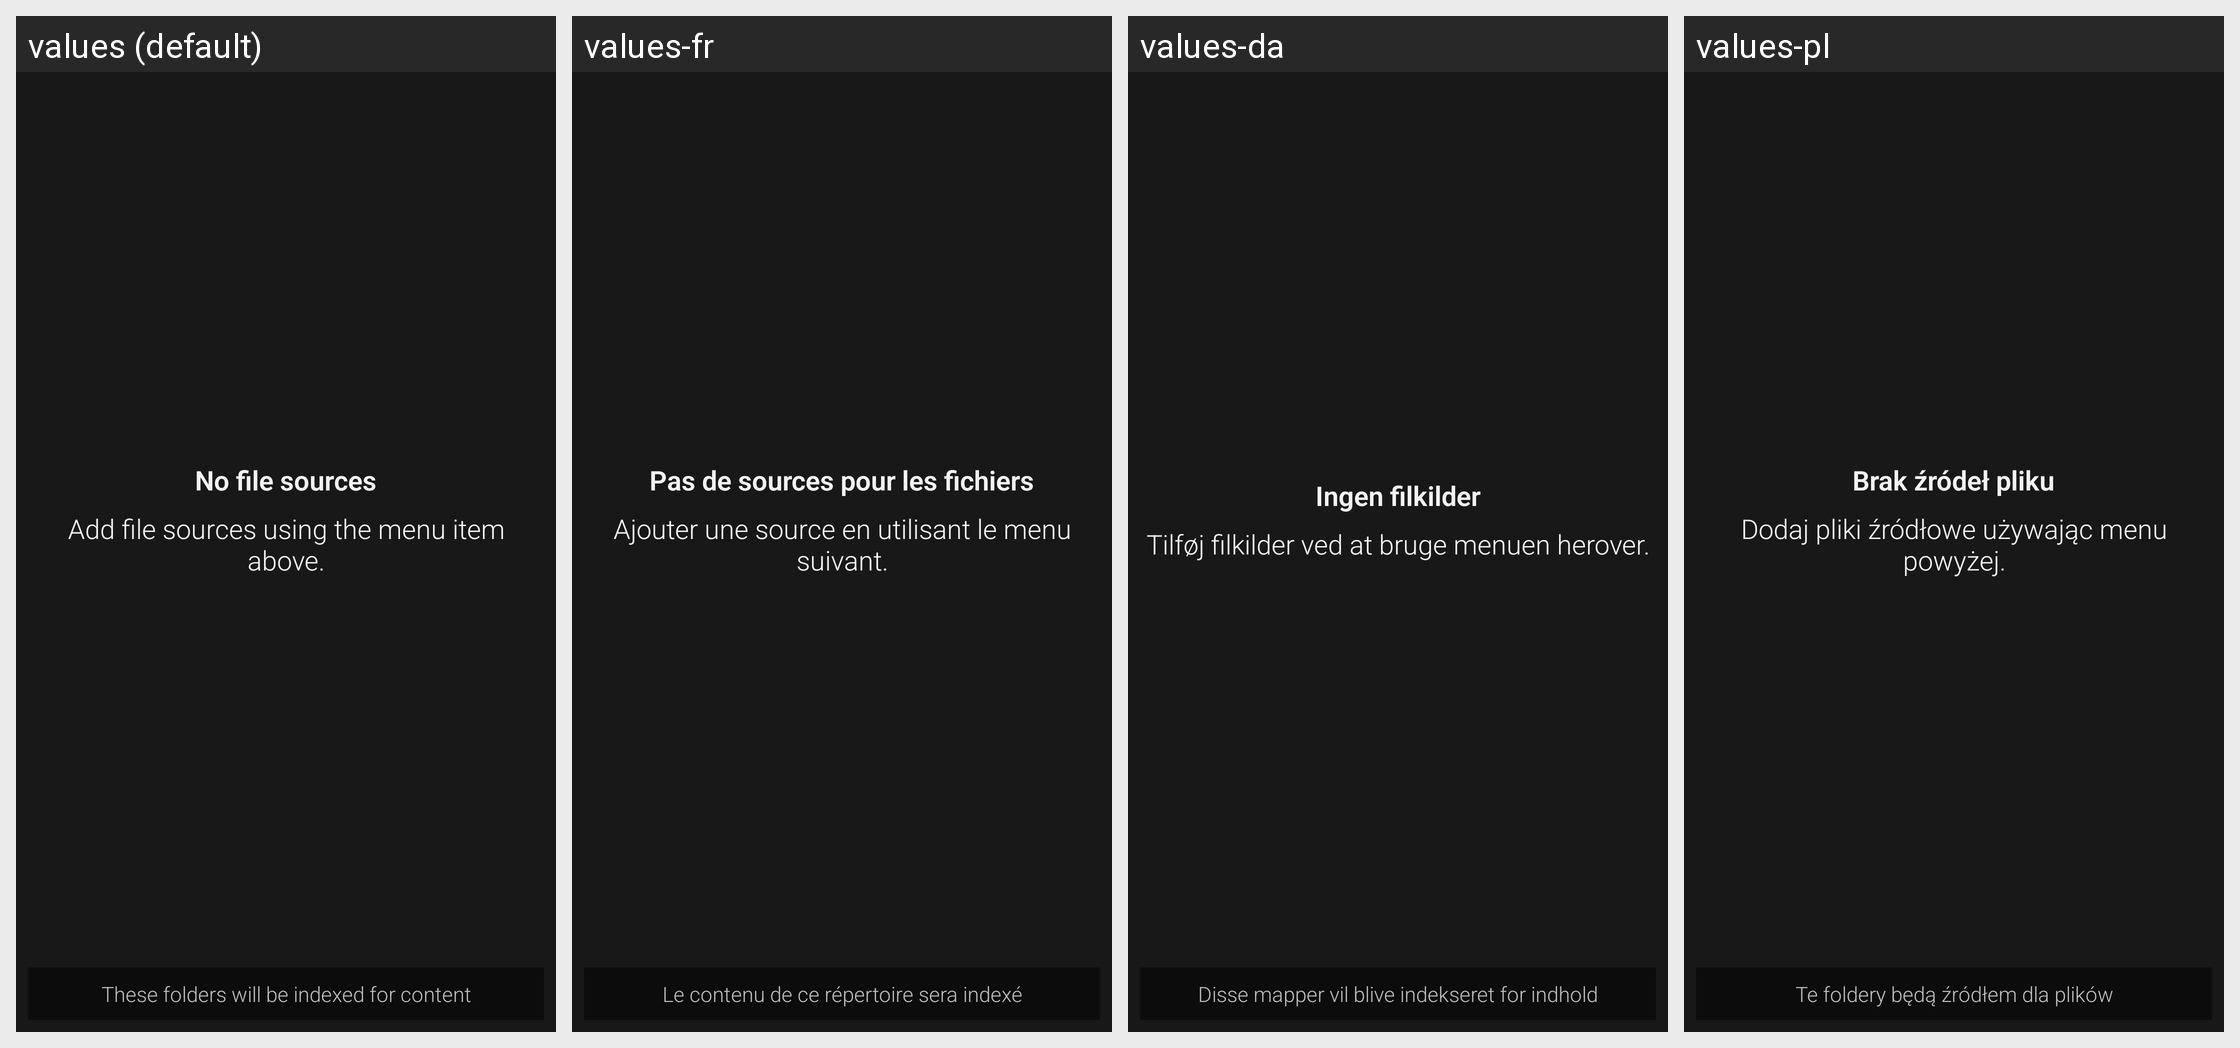

Strings drawn on this Android screen and how each of the app's shown locales translates them:
Android screen res/layout/filesources.xml rendered under 4 locales, left to right: values (default), values-fr, values-da, values-pl. Device: Nexus 5 (rendered at 1080×1920; each locale shown at half size, 540×960, under a caption strip naming it); theme Mizuu.Theme.
Other locales in the repository, not shown: values-ar, values-cs, values-de, values-es, values-fi, values-he, values-hr, values-hu, values-it, values-nl-rNL, values-pt, values-ro, values-sv, values-tr.
Strings drawn on this screen, with the default value and each locale's value (text and hints the layout hard-codes, and strings that could not be matched under every locale, appear in the picture but are not listed):

noFileSources
  values: No file sources
  values-fr: Pas de sources pour les fichiers
  values-da: Ingen filkilder
  values-pl: Brak źródeł pliku

addFileSourcesAbove
  values: Add file sources using the menu item above.
  values-fr: Ajouter une source en utilisant le menu suivant.
  values-da: Tilføj filkilder ved at bruge menuen herover.
  values-pl: Dodaj pliki źródłowe używając menu powyżej.

filesourcesDescription
  values: These folders will be indexed for content
  values-fr: Le contenu de ce répertoire sera indexé
  values-da: Disse mapper vil blive indekseret for indhold
  values-pl: Te foldery będą źródłem dla plików
